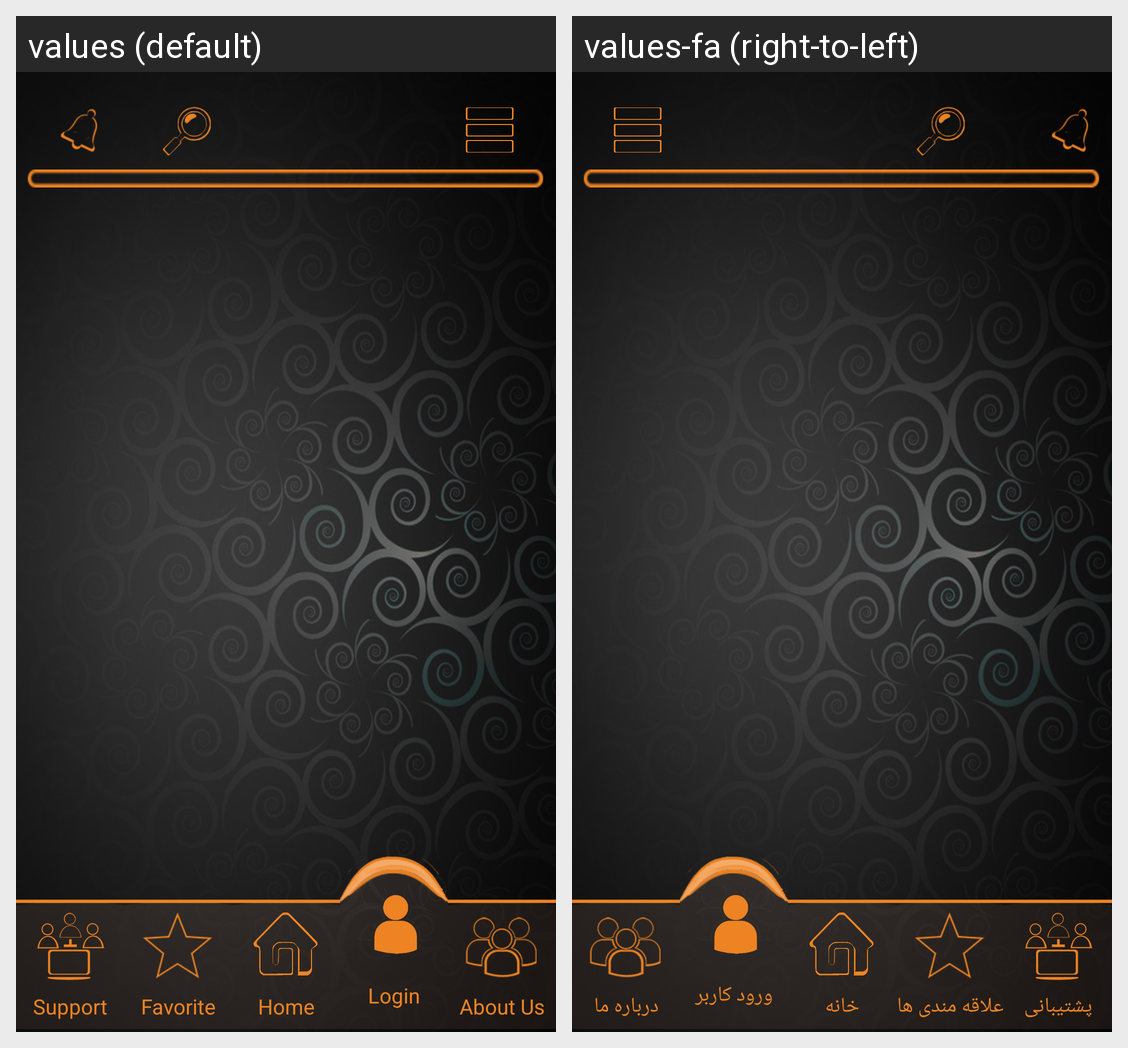

Locale-by-locale string values for the Android screen shown in this grid:
Android screen res/layout/parent_login.xml rendered under 2 locales, left to right: values (default), values-fa (right-to-left). Device: Nexus 5 (rendered at 1080×1920; each locale shown at half size, 540×960, under a caption strip naming it); theme AppTheme.
Strings drawn on this screen, with the default value and each locale's value (text and hints the layout hard-codes, and strings that could not be matched under every locale, appear in the picture but are not listed):

MainMenu_Support
  values: Support
  values-fa: پشتیبانی

MainMenu_Favorite
  values: Favorite
  values-fa: علاقه مندی ها

MainMenu_MainPage
  values: Home
  values-fa: خانه

MainMenu_Singin
  values: Login
  values-fa: ورود کاربر

MainMenu_AboutUs
  values: About Us
  values-fa: درباره ما
